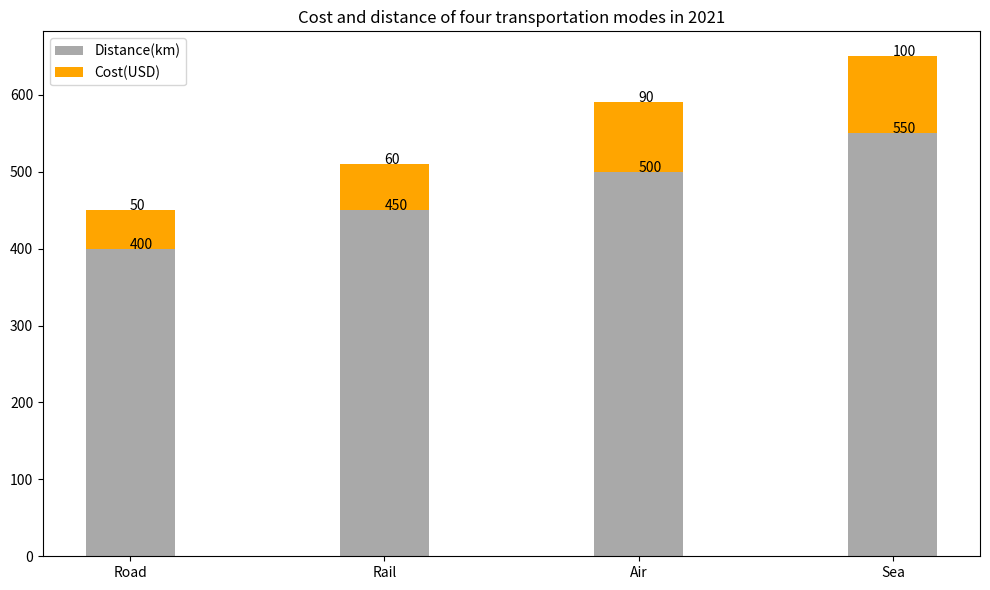

Source code (Python): (Note: this script raises an exception after producing the figure.)

import matplotlib.pyplot as plt
import numpy as np

# Set the data
mode = ['Road','Rail','Air','Sea'] 
distance = [400, 450, 500, 550] 
cost = [50, 60, 90, 100] 

# Create figure
fig, ax = plt.subplots(figsize=(10, 6))

# Plot the data
ax.bar(mode, distance, label='Distance(km)', color='#A9A9A9', width=0.35)
ax.bar(mode, cost, label='Cost(USD)', bottom=distance, color='#FFA500', width=0.35)

# Set the values on the chart
for i in range(len(mode)):
    plt.annotate(str(distance[i]), xy=(np.arange(len(mode))[i], distance[i]))
    plt.annotate(str(cost[i]), xy=(np.arange(len(mode))[i], cost[i]+distance[i]))

# Adjust the figure
plt.xticks(mode)
plt.title('Cost and distance of four transportation modes in 2021')
plt.legend(loc='upper left')
plt.tight_layout()

# Save the figure
plt.savefig('Bar Chart/png/476.png')

# Clear the current image state
plt.clf()
